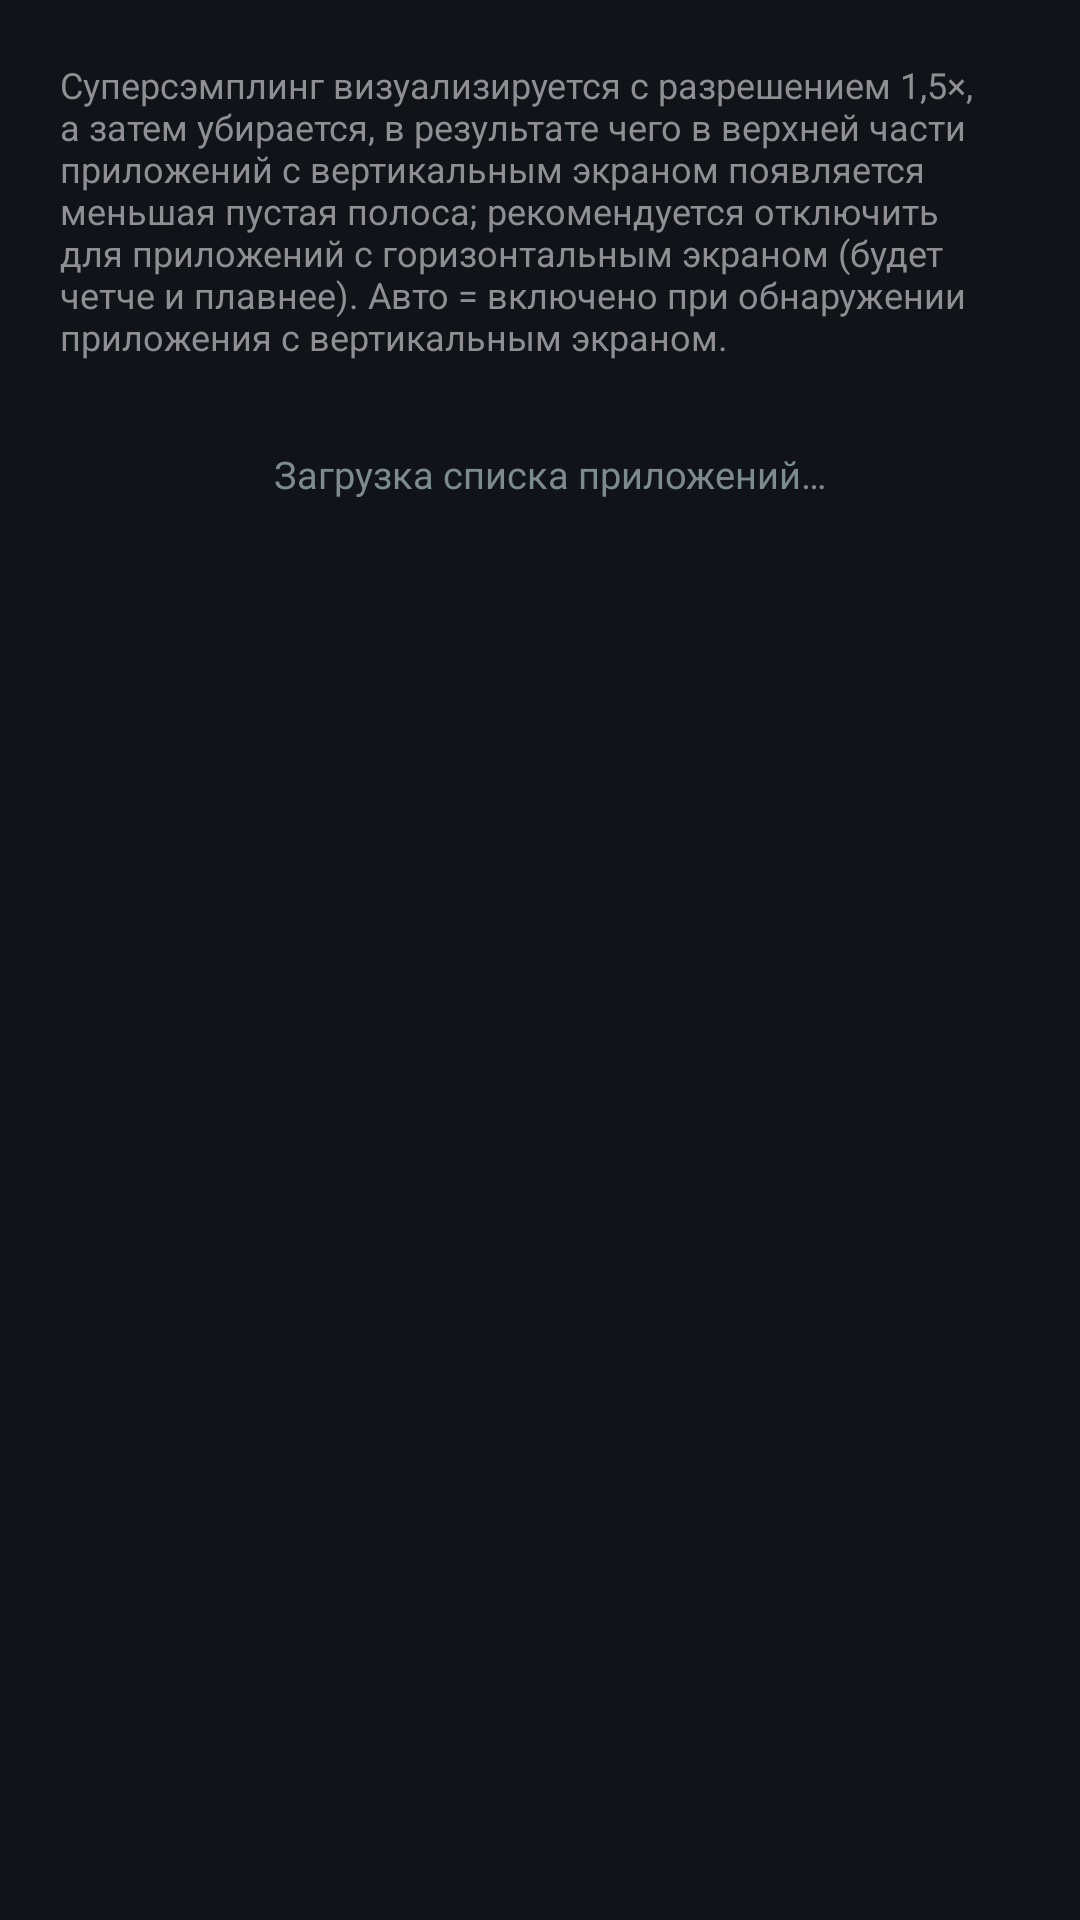

This screen was rendered from an Android layout file. Write that file and the resources it references.
<!-- AndroidManifest.xml: application theme Theme.CarPlaySender -->
<!-- res/layout/fragment_panel_supersample.xml -->
<?xml version="1.0" encoding="utf-8"?>
<LinearLayout xmlns:android="http://schemas.android.com/apk/res/android"
    android:layout_width="match_parent"
    android:layout_height="match_parent"
    android:orientation="vertical"
    android:paddingLeft="20dp"
    android:paddingRight="13dp"
    android:paddingTop="14dp"
    android:paddingBottom="10dp">

    <TextView
        android:layout_width="match_parent"
        android:layout_height="wrap_content"
        android:layout_marginTop="6dp"
        android:layout_marginBottom="11dp"
        android:text="Суперсэмплинг визуализируется с разрешением 1,5×, а затем убирается, в результате чего в верхней части приложений с вертикальным экраном появляется меньшая пустая полоса; рекомендуется отключить для приложений с горизонтальным экраном (будет четче и плавнее). Авто = включено при обнаружении приложения с вертикальным экраном."
        android:textColor="#FF8E8E93"
        android:textSize="12sp" />

    <FrameLayout
        android:layout_width="match_parent"
        android:layout_height="0dp"
        android:layout_weight="1">

        <TextView
            android:id="@+id/listLoading"
            android:layout_width="match_parent"
            android:layout_height="wrap_content"
            android:layout_marginTop="18dp"
            android:gravity="center"
            android:text="Загрузка списка приложений…"
            android:textColor="#7C8B8B"
            android:textSize="12.5sp" />

        <androidx.recyclerview.widget.RecyclerView
            android:id="@+id/ssList"
            android:layout_width="match_parent"
            android:layout_height="match_parent"
            android:clipToPadding="false"
            android:paddingRight="26dp"
            android:scrollbars="vertical" />

        <LinearLayout
            android:id="@+id/ssListIndex"
            android:layout_width="wrap_content"
            android:layout_height="wrap_content"
            android:layout_gravity="right|center_vertical"
            android:orientation="vertical"
            android:paddingLeft="6dp" />
    </FrameLayout>
</LinearLayout>
<!-- resources referenced by this layout -->
<resources>
  <style name="Theme.CarPlaySender" parent="Theme.AppCompat.DayNight.NoActionBar">
          <item name="android:statusBarColor">#000000</item>
          <item name="android:navigationBarColor">#000000</item>
          <item name="android:windowLightStatusBar">false</item>
          <item name="android:windowLightNavigationBar">false</item>
          <item name="android:colorBackground">#101418</item>
      </style>
</resources>
